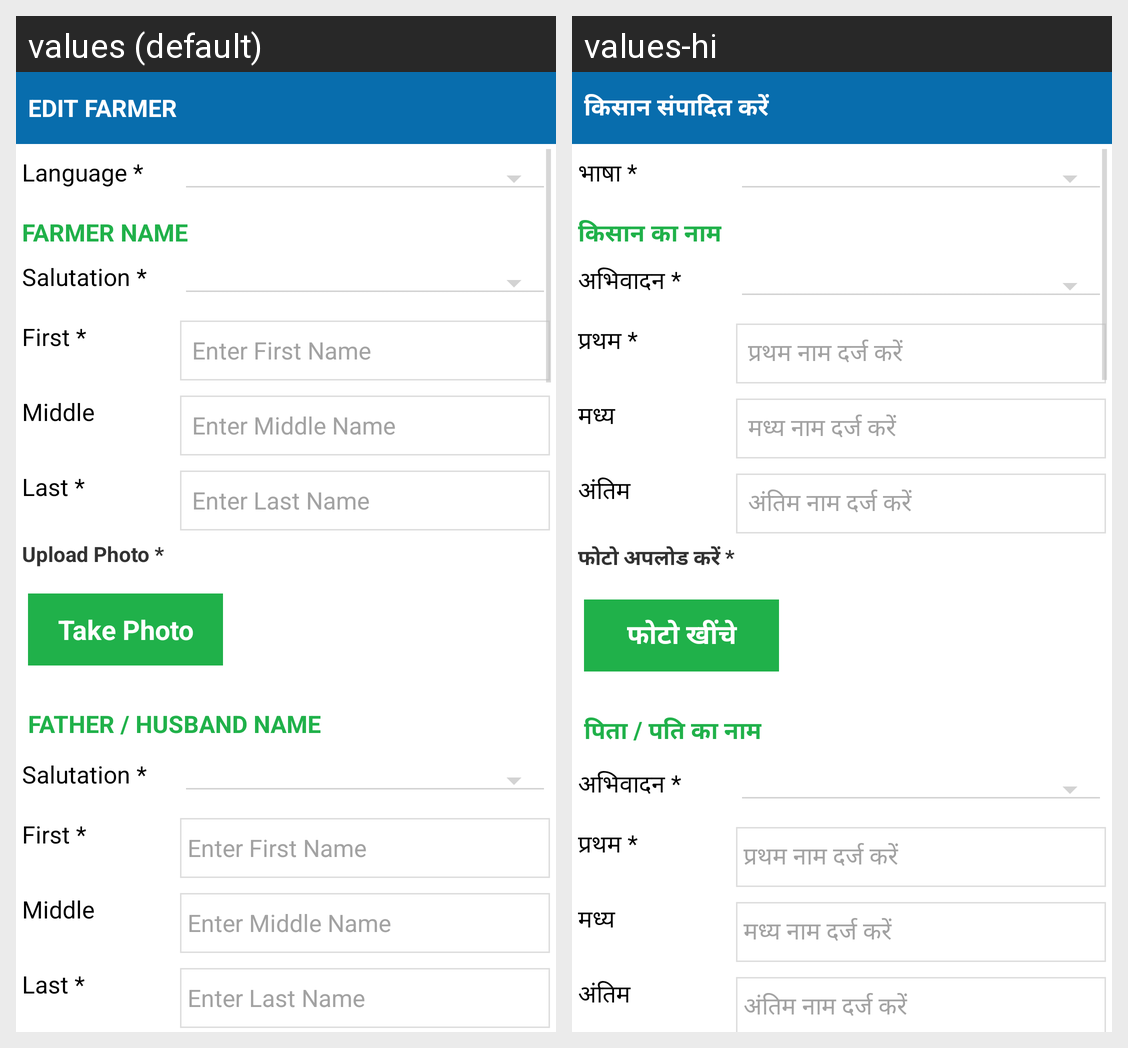

The same Android screen rendered under two of its app's locales, left to right. List the strings drawn on it with the default value and each locale's translation.
Android screen res/layout/activity_farmer_update.xml rendered under 2 locales, left to right: values (default), values-hi. Device: Nexus 5 (rendered at 1080×1920; each locale shown at half size, 540×960, under a caption strip naming it); theme AppTheme.
Strings drawn on this screen, with the default value and each locale's value (text and hints the layout hard-codes, and strings that could not be matched under every locale, appear in the picture but are not listed):

label_editFarmer
  values: Edit Farmer
  values-hi: किसान संपादित करें

label_language
  values: Language *
  values-hi: भाषा *

label_farmerName
  values: Farmer Name
  values-hi: किसान का नाम

salutation
  values: Salutation *
  values-hi: अभिवादन *

datalabel_first
  values: First *
  values-hi: प्रथम *

hintfirstname
  values: Enter First Name
  values-hi: प्रथम नाम दर्ज करें

datalabel_middle
  values: Middle
  values-hi: मध्य

hintmiddlename
  values: Enter Middle Name
  values-hi: मध्य नाम दर्ज करें

datalabel_last
  values: Last *
  values-hi: अंतिम

hintlastname
  values: Enter Last Name
  values-hi: अंतिम नाम दर्ज करें

farmer_photo
  values: Upload Photo *
  values-hi: फोटो अपलोड करें *

label_takePhoto
  values: Take Photo
  values-hi: फोटो खींचे

datalabel_fatherName
  values: Father / Husband Name
  values-hi: पिता / पति का नाम
